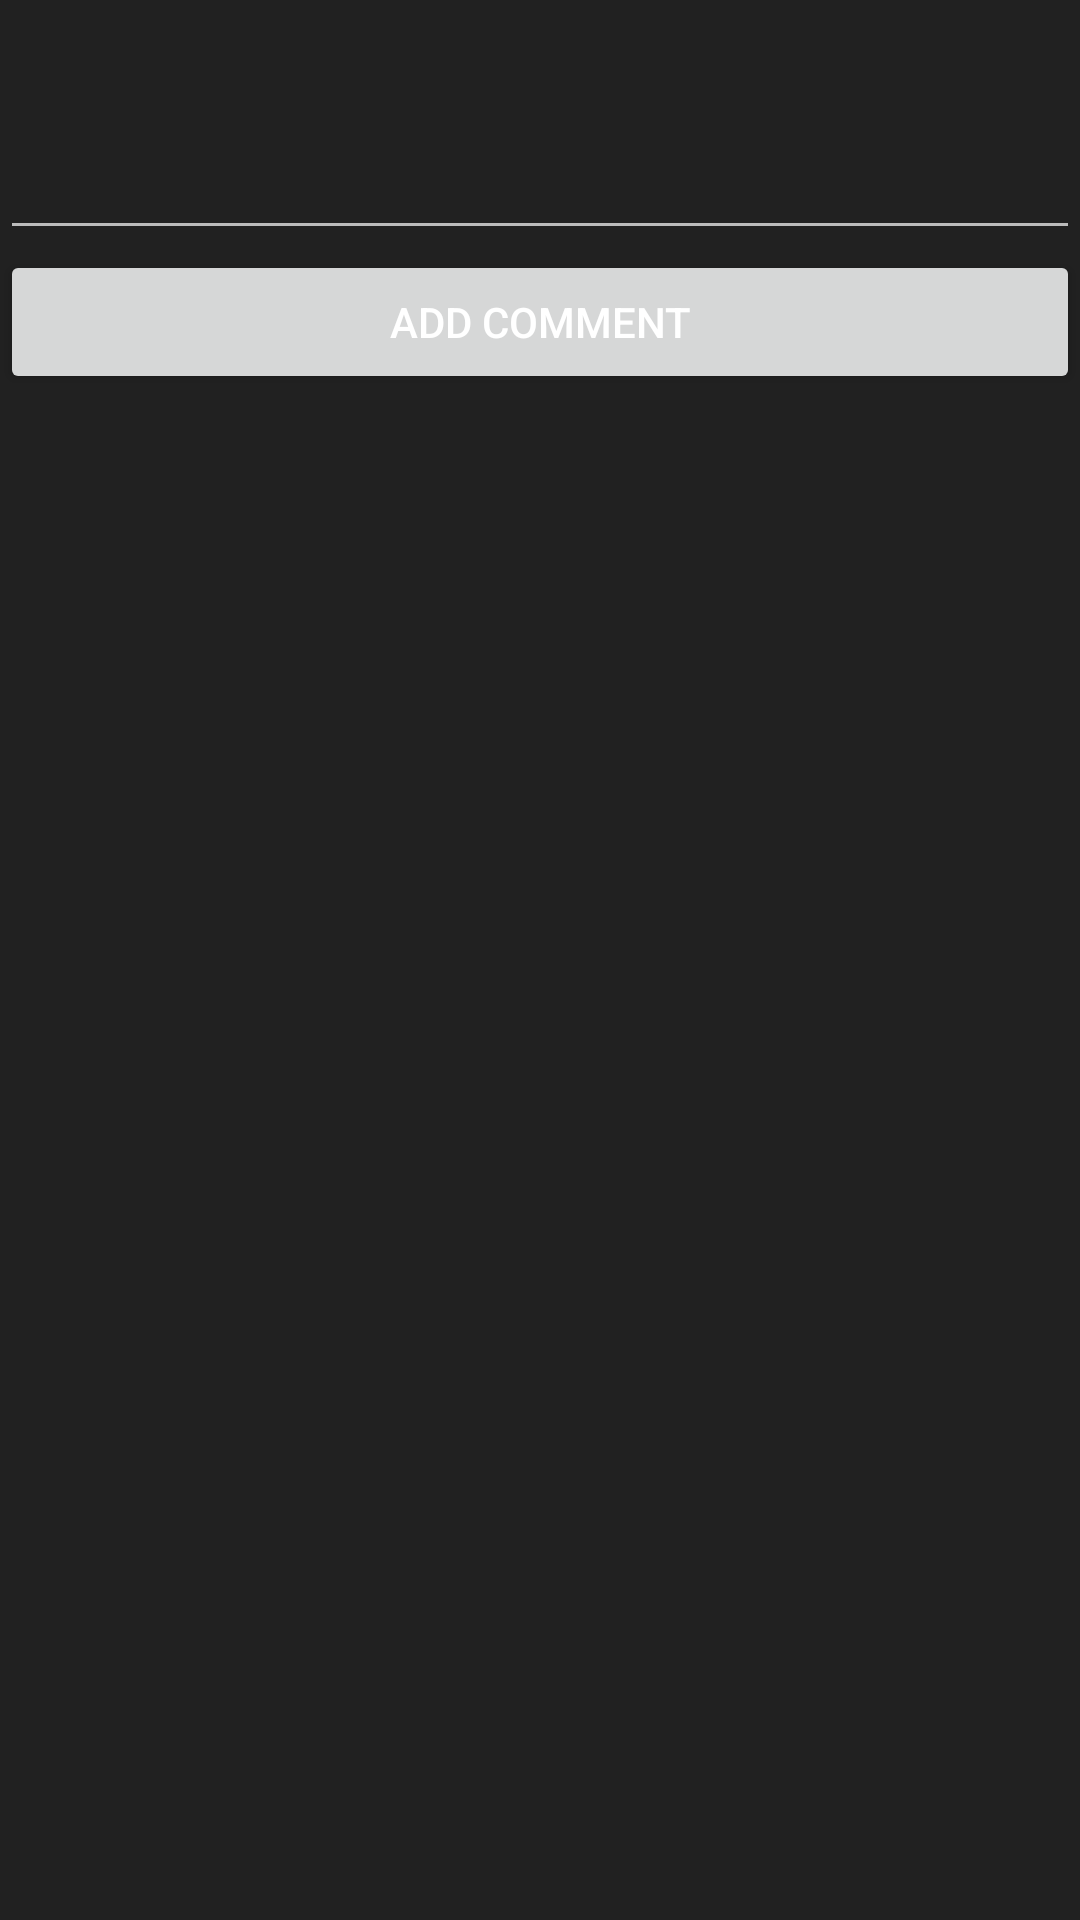

Android layout source for this screen:
<!-- AndroidManifest.xml: application theme Theme.BoogDroid -->
<!-- res/layout/footer_comment.xml -->
<?xml version="1.0" encoding="utf-8"?>
<LinearLayout xmlns:android="http://schemas.android.com/apk/res/android"
    android:orientation="vertical" android:layout_width="match_parent"
    android:layout_height="match_parent">

    <EditText
        android:layout_width="match_parent"
        android:layout_height="wrap_content"
        android:inputType="textMultiLine"
        android:gravity="left|top"
        android:minLines="3"
        android:maxLines="3"
        android:ems="10"
        android:id="@+id/editComment" />

    <Button
        android:text="@string/add_comment"
        android:layout_width="match_parent"
        android:layout_height="wrap_content"
        android:id="@+id/addComment" />
</LinearLayout>
<!-- resources referenced by this layout -->
<resources>
  <string name="add_comment">Add comment</string>
  <style name="Theme.BoogDroid" parent="Theme.AppCompat.Light.NoActionBar">
          
          
          <item name="colorPrimary">#212121</item>
          
          <item name="colorPrimaryDark">#212121</item>
          
          <item name="colorAccent">#8A0829</item>
  
          <item name="android:textColorPrimary">#FFFFFF</item>
          <item name="android:textColorSecondary">#B2FFFFFF</item>
          <item name="android:textColorTertiary">#4CFFFFFF</item>
          <item name="android:windowBackground">@color/darkBG</item>
          <item name="windowActionBar">false</item>
      </style>
  <color name="darkBG">#212121</color>
</resources>
